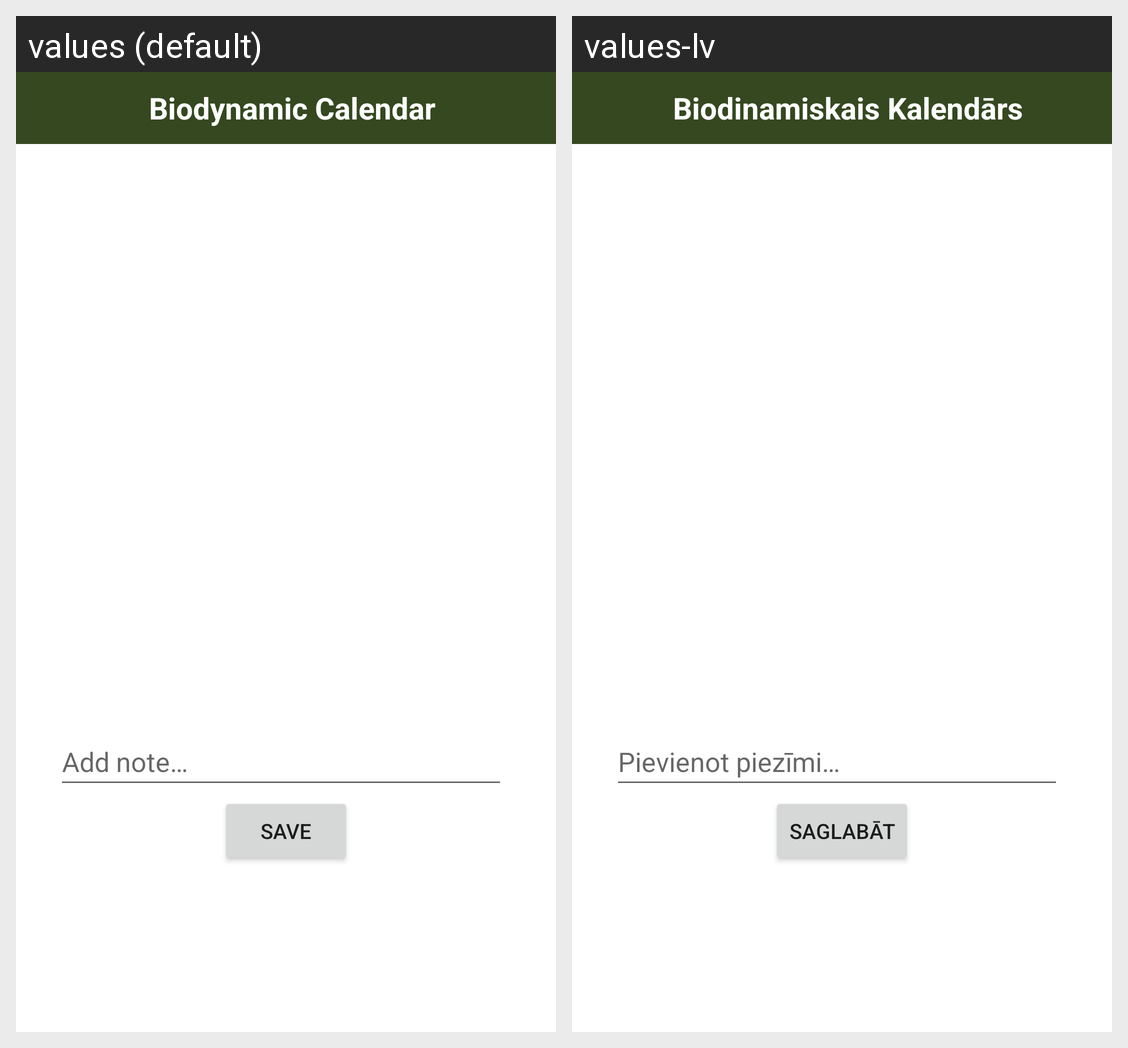

The same Android screen rendered under two of its app's locales, left to right. List the strings drawn on it with the default value and each locale's translation.
Android screen res/layout/activity_day.xml rendered under 2 locales, left to right: values (default), values-lv. Device: Nexus 5 (rendered at 1080×1920; each locale shown at half size, 540×960, under a caption strip naming it); theme Theme.BiodynamicCalendar.
Strings drawn on this screen, with the default value and each locale's value (text and hints the layout hard-codes, and strings that could not be matched under every locale, appear in the picture but are not listed):

notes
  values: Add note…
  values-lv: Pievienot piezīmi…

note_btn
  values: Save
  values-lv: Saglabāt

app_name
  values: Biodynamic Calendar
  values-lv: Biodinamiskais Kalendārs
